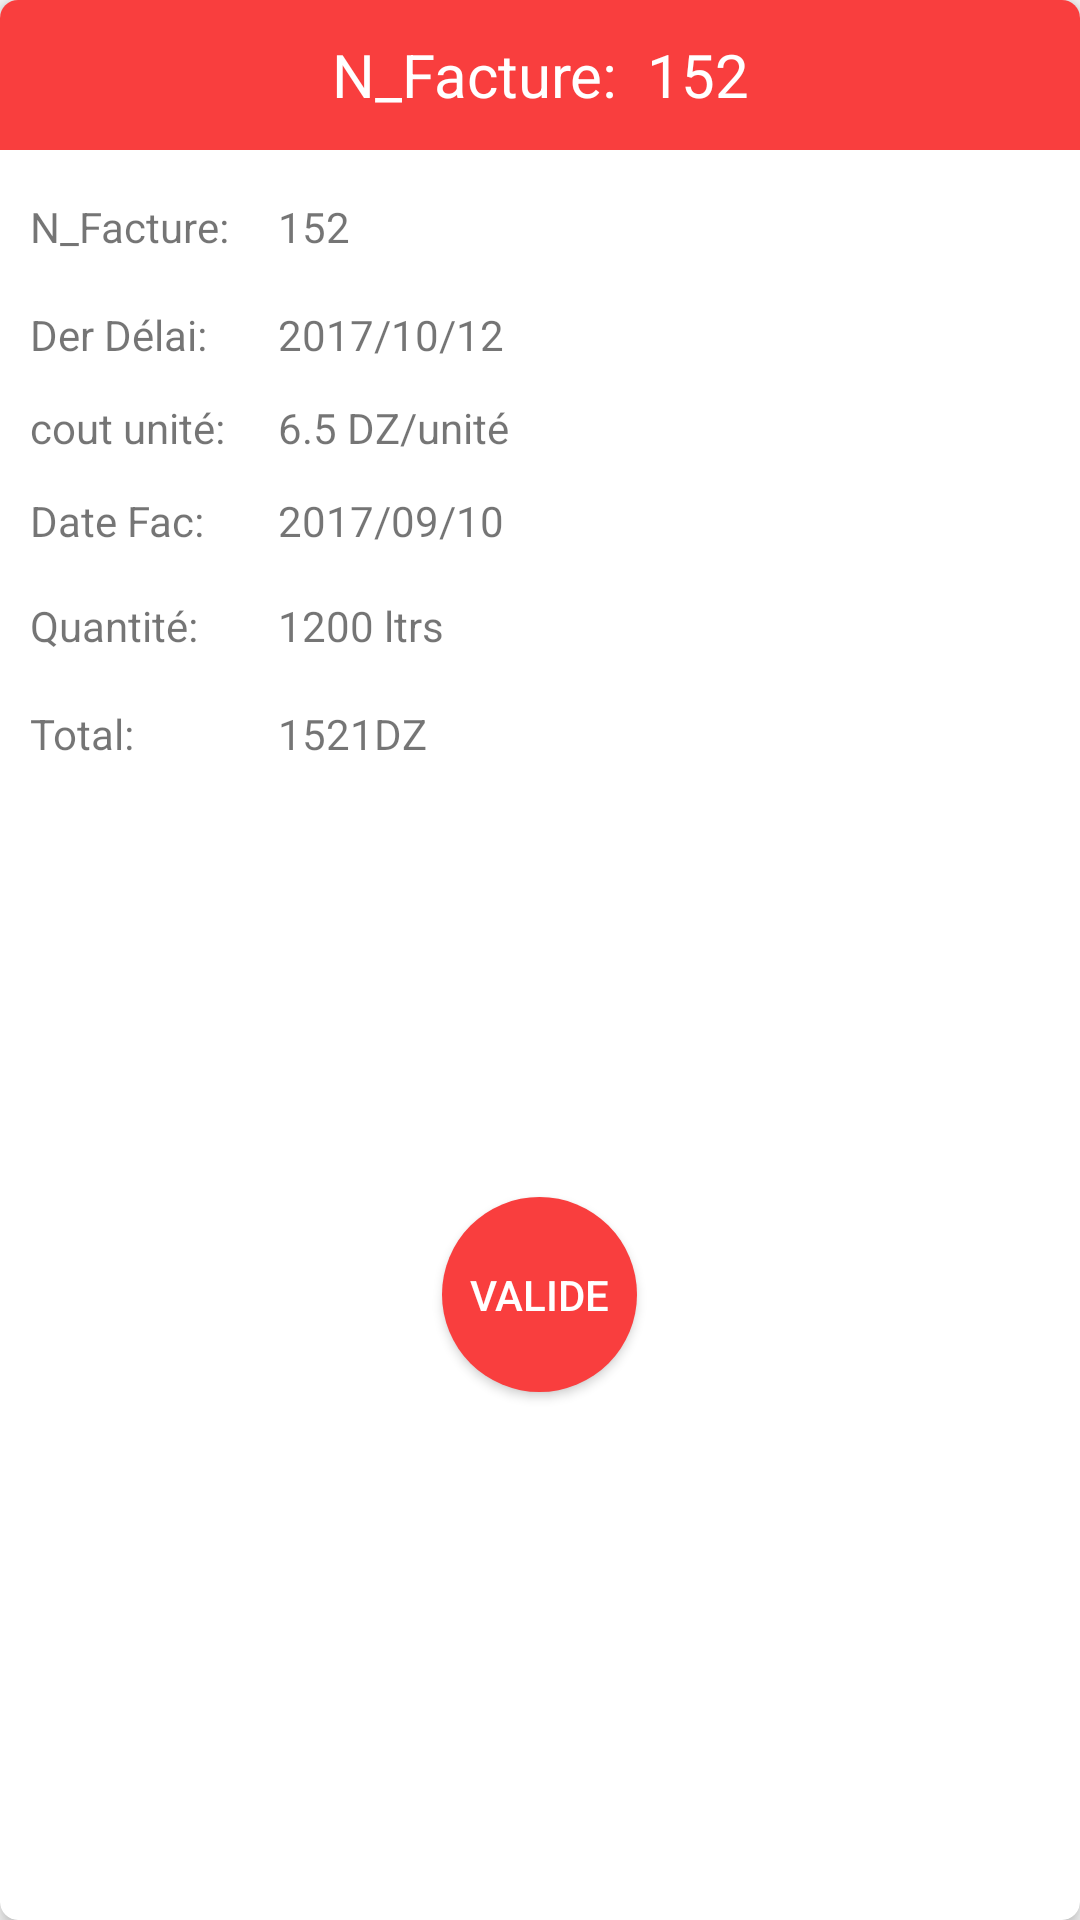

Reconstruct the res/layout file that produces this screen, plus the resources it refers to.
<!-- AndroidManifest.xml: application theme AppTheme -->
<!-- res/layout/dialog_info_payment.xml -->
<?xml version="1.0" encoding="utf-8"?>
<android.support.v7.widget.CardView xmlns:android="http://schemas.android.com/apk/res/android"
    xmlns:app="http://schemas.android.com/apk/res-auto"
    android:layout_width="match_parent"
    android:layout_height="match_parent"
    android:layout_margin="4dp"
    android:padding="2dp"
    app:cardCornerRadius="6dp"
    app:cardElevation="4dp">

    <RelativeLayout
        android:layout_width="match_parent"
        android:layout_height="match_parent">

        <RelativeLayout
            android:layout_width="match_parent"
            android:layout_height="match_parent">

            <Button
                android:id="@+id/button"
                android:layout_width="65dp"
                android:layout_height="65dp"
                android:layout_below="@+id/textView23"
                android:layout_centerHorizontal="true"
                android:layout_marginTop="145dp"
                android:background="@drawable/circle_shape_delete_noti"
                android:padding="3dp"
                android:text="Valide"
                android:textColor="#fff" />

            <TextView
                android:id="@+id/textView2"
                android:layout_width="match_parent"
                android:layout_height="50dp"
                android:layout_alignParentStart="true"
                android:layout_alignParentTop="true"
                android:background="#f93e3e"
                android:gravity="center"
                android:text="N_Facture:  152"
                android:textColor="#fff"
                android:textSize="20sp" />

            <TextView
                android:id="@+id/textView9"
                android:layout_width="wrap_content"
                android:layout_height="wrap_content"
                android:layout_alignParentStart="true"
                android:layout_below="@+id/textView2"
                android:layout_marginStart="10dp"
                android:layout_marginTop="16dp"
                android:text="N_Facture: " />

            <TextView
                android:id="@+id/textView10"
                android:layout_width="wrap_content"
                android:layout_height="wrap_content"
                android:layout_alignStart="@+id/textView9"
                android:layout_below="@+id/textView9"
                android:layout_marginTop="17dp"
                android:text="Der Délai: " />

            <TextView
                android:id="@+id/textView12"
                android:layout_width="wrap_content"
                android:layout_height="wrap_content"
                android:layout_alignStart="@+id/textView10"
                android:layout_below="@+id/textView10"
                android:layout_marginTop="12dp"
                android:text="cout unité: " />

            <TextView
                android:id="@+id/textView15"
                android:layout_width="wrap_content"
                android:layout_height="wrap_content"
                android:layout_alignBottom="@+id/textView9"
                android:layout_marginStart="13dp"
                android:layout_toEndOf="@+id/textView9"
                android:text="152" />

            <TextView
                android:id="@+id/textView16"
                android:layout_width="wrap_content"
                android:layout_height="wrap_content"
                android:layout_alignBottom="@+id/textView10"
                android:layout_alignStart="@+id/textView15"
                android:text="2017/10/12" />

            <TextView
                android:id="@+id/textView17"
                android:layout_width="wrap_content"
                android:layout_height="wrap_content"
                android:layout_alignStart="@+id/textView12"
                android:layout_below="@+id/textView12"
                android:layout_marginTop="12dp"
                android:text="Date Fac:" />

            <TextView
                android:id="@+id/textView18"
                android:layout_width="wrap_content"
                android:layout_height="wrap_content"
                android:layout_alignStart="@+id/textView16"
                android:layout_alignTop="@+id/textView12"
                android:text="6.5 DZ/unité" />

            <TextView
                android:id="@+id/textView19"
                android:layout_width="wrap_content"
                android:layout_height="wrap_content"
                android:layout_alignStart="@+id/textView18"
                android:layout_alignTop="@+id/textView17"
                android:text="2017/09/10" />

            <TextView
                android:id="@+id/textView20"
                android:layout_width="wrap_content"
                android:layout_height="wrap_content"
                android:layout_alignStart="@+id/textView17"
                android:layout_below="@+id/textView17"
                android:layout_marginTop="16dp"
                android:text="Quantité: " />

            <TextView
                android:id="@+id/textView21"
                android:layout_width="wrap_content"
                android:layout_height="wrap_content"
                android:layout_alignBaseline="@+id/textView20"
                android:layout_alignBottom="@+id/textView20"
                android:layout_alignStart="@+id/textView19"
                android:text="1200 ltrs" />

            <TextView
                android:id="@+id/textView22"
                android:layout_width="wrap_content"
                android:layout_height="wrap_content"
                android:layout_alignStart="@+id/textView20"
                android:layout_below="@+id/textView20"
                android:layout_marginTop="17dp"
                android:text="Total: " />

            <TextView
                android:id="@+id/textView23"
                android:layout_width="wrap_content"
                android:layout_height="wrap_content"
                android:layout_alignBottom="@+id/textView22"
                android:layout_alignStart="@+id/textView21"
                android:text="1521DZ" />
        </RelativeLayout>

    </RelativeLayout>


</android.support.v7.widget.CardView>
<!-- resources referenced by this layout -->
<resources>
  <!-- drawable circle_shape_delete_noti (drawable) -->
  <?xml version="1.0" encoding="utf-8"?>
       <shape xmlns:android="http://schemas.android.com/apk/res/android"
          android:shape="oval">
          <solid
              android:color="#f93e3e"/>
      </shape>
  <style name="AppTheme" parent="Theme.AppCompat.Light.DarkActionBar">
          
          <item name="colorPrimary">@color/colorTopBar</item>
          <item name="colorPrimaryDark">@color/colorTopBar</item>
          <item name="colorAccent">@color/colorAccent</item>
      </style>
  <color name="colorTopBar">#7bd8f2</color>
  <color name="colorAccent">#3F51B5</color>
</resources>
